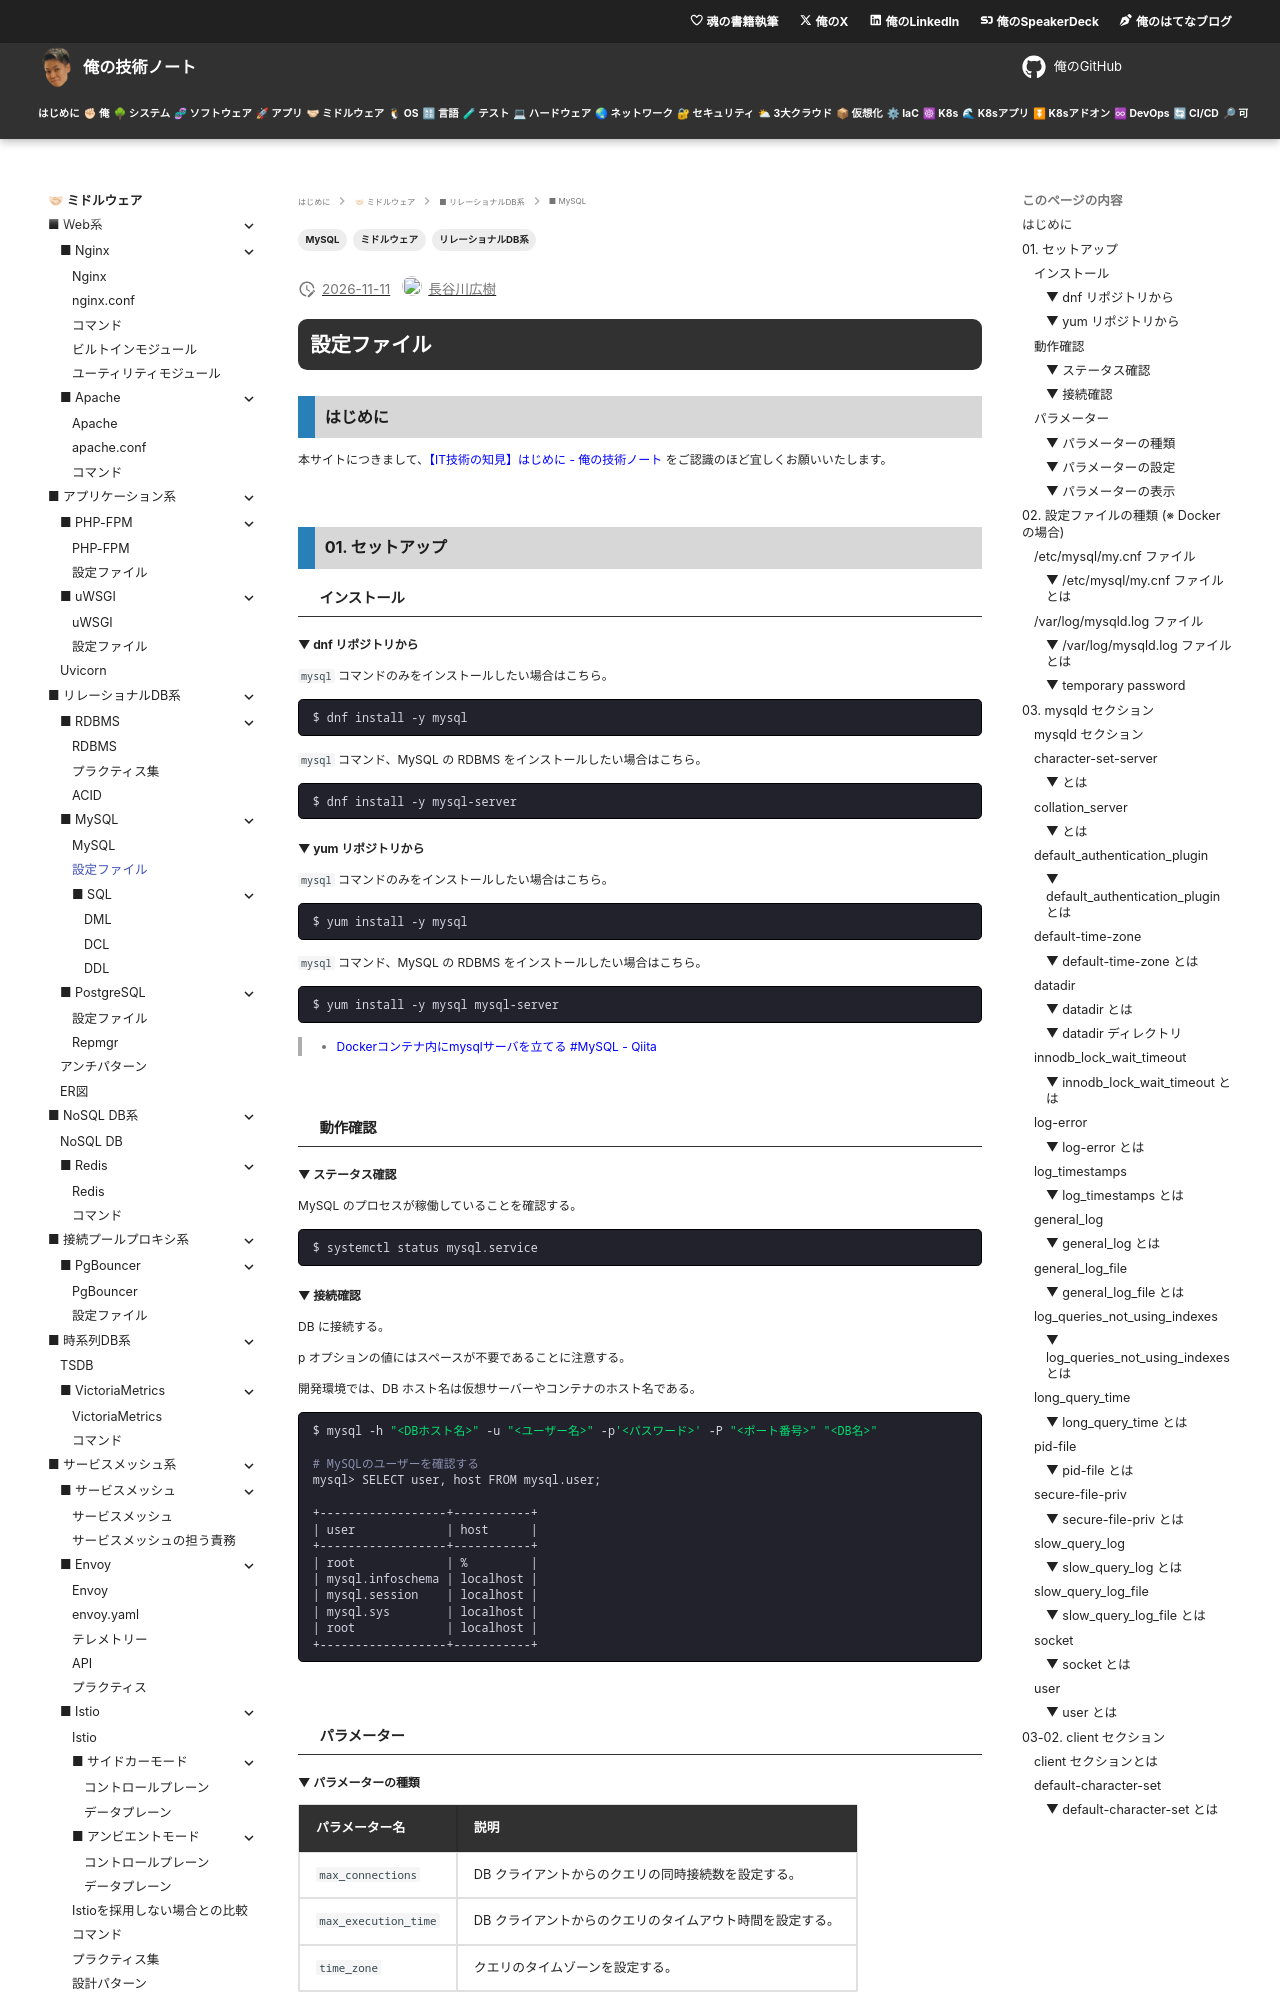

repository: hiroki-it/tech-notebook · page: software/software_middleware_database_rdb_mysql_conf.html · generator: mkdocs

---
title: 【IT技術の知見】設定ファイル
description: 設定ファイルの知見を記録しています。
tags:
  - "ミドルウェア"
  - "リレーショナルDB系"
  - "MySQL"
---

# 設定ファイル

## はじめに

本サイトにつきまして、[【IT技術の知見】はじめに - 俺の技術ノート](https://hiroki-it.github.io/tech-notebook/) をご認識のほど宜しくお願いいたします。

<br>

## 01. セットアップ

### インストール

#### ▼ dnf リポジトリから

`mysql` コマンドのみをインストールしたい場合はこちら。

```bash
$ dnf install -y mysql
```

`mysql` コマンド、MySQL の RDBMS をインストールしたい場合はこちら。

```bash
$ dnf install -y mysql-server
```

#### ▼ yum リポジトリから

`mysql` コマンドのみをインストールしたい場合はこちら。

```bash
$ yum install -y mysql
```

`mysql` コマンド、MySQL の RDBMS をインストールしたい場合はこちら。

```bash
$ yum install -y mysql mysql-server
```

> - [Dockerコンテナ内にmysqlサーバを立てる #MySQL - Qiita](https://qiita.com/gologo13/items/1bdba6085ec79153bf1a)

<br>

### 動作確認

#### ▼ ステータス確認

MySQL のプロセスが稼働していることを確認する。

```bash
$ systemctl status mysql.service
```

#### ▼ 接続確認

DB に接続する。

p オプションの値にはスペースが不要であることに注意する。

開発環境では、DB ホスト名は仮想サーバーやコンテナのホスト名である。

```bash
$ mysql -h "<DBホスト名>" -u "<ユーザー名>" -p'<パスワード>' -P "<ポート番号>" "<DB名>"

# MySQLのユーザーを確認する
mysql> SELECT user, host FROM mysql.user;

+------------------+-----------+
| user             | host      |
+------------------+-----------+
| root             | %         |
| mysql.infoschema | localhost |
| mysql.session    | localhost |
| mysql.sys        | localhost |
| root             | localhost |
+------------------+-----------+
```

<br>

### パラメーター

#### ▼ パラメーターの種類

<table>
  <thead>
    <tr>
      <th>パラメーター名</th>
      <th>説明</th>
    </tr>
  </thead>
  <tbody>
    <tr>
      <td><code>max_connections</code></td>
      <td>DB クライアントからのクエリの同時接続数を設定する。</td>
    </tr>
    <tr>
      <td><code>max_execution_time</code></td>
      <td>DB クライアントからのクエリのタイムアウト時間を設定する。</td>
    </tr>
    <tr>
      <td><code>time_zone</code></td>
      <td>クエリのタイムゾーンを設定する。</td>
    </tr>
  </tbody>
</table>

> - https://dev.mysql.com/doc/refman/8.0/ja/server-system-variables.html

#### ▼ パラメーターの設定

パラメーターは、すべてのセッションに共通する『グローバルパラメーター』と各セッションのみの『セッションパラメーター』がある。

```mysql
-- グローバルパラメーターの場合
SET GLOBAL time_zone = "Asia/Tokyo";

-- セッションパラメーターの場合
SET time_zone = "Asia/Tokyo";
```
